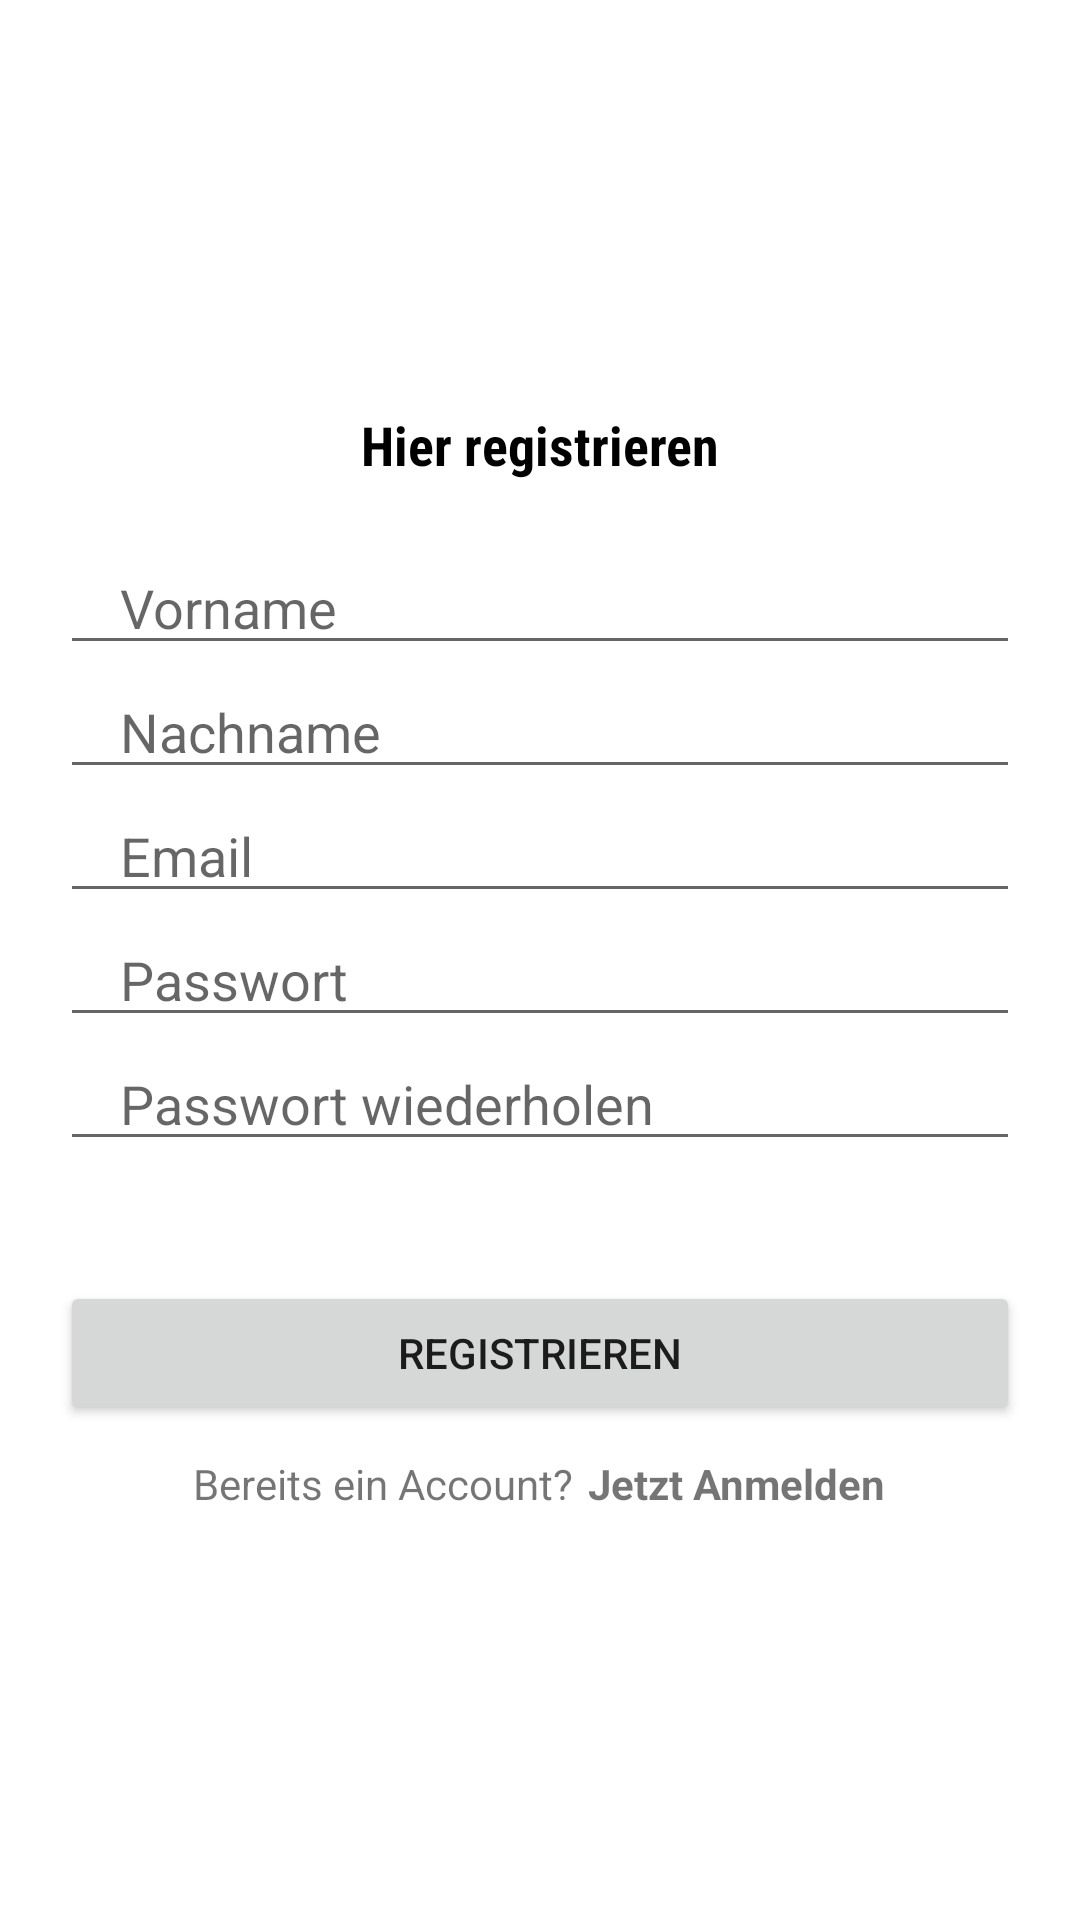

Layout XML and referenced resources for this Android screen:
<!-- AndroidManifest.xml: application theme Theme.JoinMe -->
<!-- res/layout/activity_registration.xml -->
<?xml version="1.0" encoding="utf-8"?>
<LinearLayout xmlns:android="http://schemas.android.com/apk/res/android"
    xmlns:app="http://schemas.android.com/apk/res-auto"
    xmlns:tools="http://schemas.android.com/tools"
    android:layout_width="match_parent"
    android:layout_height="match_parent"
    android:orientation="vertical"
    android:gravity="center"
    tools:context=".ui.RegistrationActivity">

    <TextView
        android:layout_width="match_parent"
        android:layout_height="wrap_content"
        android:fontFamily="sans-serif-condensed"
        android:gravity="center"
        android:text="Hier registrieren"
        android:textColor="@color/black"
        android:textSize="18sp"
        android:textStyle="bold" />


    <EditText
        android:id="@+id/firstname"
        android:layout_width="match_parent"
        android:layout_height="wrap_content"
        android:layout_marginStart="20dp"
        android:layout_marginEnd="20dp"
        android:layout_marginTop="20dp"
        android:autofillHints="name"
        android:hint="Vorname"
        android:inputType="text"
        android:maxLines="1"
        android:paddingStart="20dp"
        android:paddingEnd="0dp" />

    <EditText
        android:id="@+id/lastname"
        android:layout_width="match_parent"
        android:layout_height="wrap_content"
        android:layout_marginStart="20dp"
        android:layout_marginEnd="20dp"
        android:autofillHints="name"
        android:hint="Nachname"
        android:inputType="text"
        android:maxLines="1"
        android:paddingStart="20dp"
        android:paddingEnd="0dp" />

    <EditText
        android:id="@+id/email"
        android:layout_width="match_parent"
        android:layout_height="wrap_content"
        android:layout_marginStart="20dp"
        android:layout_marginEnd="20dp"
        android:autofillHints="emailAddress"
        android:hint="Email"
        android:inputType="textEmailAddress"
        android:maxLines="1"
        android:paddingStart="20dp"
        android:paddingEnd="0dp" />

    <EditText
        android:id="@+id/password"
        android:layout_width="match_parent"
        android:layout_height="wrap_content"
        android:layout_marginStart="20dp"
        android:layout_marginEnd="20dp"
        android:hint="Passwort"
        android:inputType="textPassword"
        android:maxLines="1"
        android:paddingStart="20dp"
        android:paddingEnd="0dp" />

    <EditText
        android:id="@+id/confirmPassword"
        android:layout_width="match_parent"
        android:layout_height="wrap_content"
        android:layout_marginStart="20dp"
        android:layout_marginEnd="20dp"
        android:hint="Passwort wiederholen"
        android:inputType="textPassword"
        android:maxLines="1"
        android:paddingStart="20dp"
        android:paddingEnd="0dp" />

    <androidx.appcompat.widget.AppCompatButton
        android:id="@+id/registrationButton"
        android:layout_width="match_parent"
        android:layout_height="wrap_content"
        android:layout_marginStart="20dp"
        android:layout_marginTop="40dp"
        android:layout_marginEnd="20dp"
        android:text="Registrieren" />

    <LinearLayout
        android:layout_width="wrap_content"
        android:layout_height="wrap_content"
        android:layout_marginTop="10dp"
        android:gravity="center"
        android:orientation="horizontal">

        <TextView
            android:layout_width="wrap_content"
            android:layout_height="wrap_content"
            android:text="Bereits ein Account?" />

        <TextView
            android:id="@+id/loginNowButton"
            android:layout_width="wrap_content"
            android:layout_height="wrap_content"
            android:layout_marginStart="5dp"
            android:text="Jetzt Anmelden"
            android:textStyle="bold" />
    </LinearLayout>

</LinearLayout>
<!-- resources referenced by this layout -->
<resources>
  <color name="black">#FF000000</color>
  <style name="Theme.JoinMe" parent="Theme.MaterialComponents.DayNight.NoActionBar">
          
          <item name="colorPrimary">@color/purple_500</item>
          <item name="colorPrimaryVariant">@color/purple_700</item>
          <item name="colorOnPrimary">@color/white</item>
          
          <item name="colorSecondary">@color/teal_200</item>
          <item name="colorSecondaryVariant">@color/teal_700</item>
          <item name="colorOnSecondary">@color/black</item>
          
          <item name="android:statusBarColor" tools:targetApi="l">?attr/colorPrimaryVariant</item>
          
      </style>
  <color name="purple_500">#E8BE81</color>
  <color name="purple_700">#D6B079</color>
  <color name="white">#FFFFFFFF</color>
  <color name="teal_200">#FF03DAC5</color>
  <color name="teal_700">#FF018786</color>
</resources>
